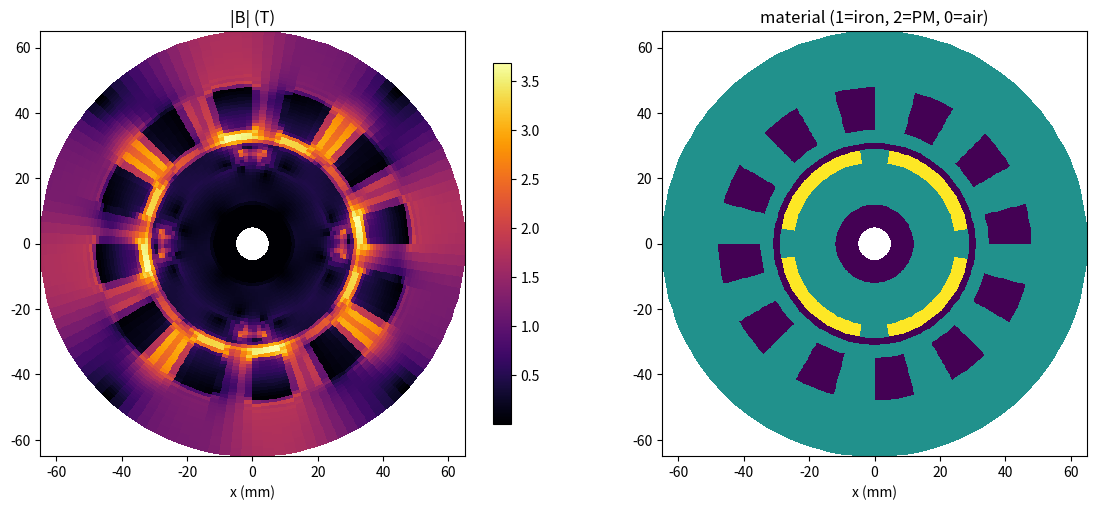

Python code for this plot:
# -*- coding: utf-8 -*-
"""2D 非线性静磁学 (A_z, 极坐标有限体积) — 4极表贴式永磁电机简化截面
方程: -div(nu grad A) = J + (curl M)_z
"""
import numpy as np, scipy.sparse as sp, scipy.sparse.linalg as spl, time, sys, os
sys.stdout.reconfigure(encoding="utf-8", errors="replace")

MU0 = 4*np.pi*1e-7
RIN, ROUT = 0.005, 0.065
NR, NT = int(os.environ.get("NR", 60)), int(os.environ.get("NT", 120))
r_edges = np.linspace(RIN, ROUT, NR+1)
dr = (ROUT-RIN)/NR; dth = 2*np.pi/NT
r_c = 0.5*(r_edges[:-1]+r_edges[1:]); th_c = (np.arange(NT)+0.5)*dth

R_SHAFT, R_ROTOR, R_BORE = 0.012, 0.0295, 0.0310
R_SLOT_IN, R_SLOT_OUT = 0.0355, 0.0475
N_SLOT = 12; SLOT_W = 2*np.pi/N_SLOT*0.52
N_POLE = 4; PPAIR = N_POLE//2

r2 = r_c[:,None]; th2 = th_c[None,:]

is_air = np.zeros((NR,NT), bool)
is_air |= (r2 >= R_ROTOR) & (r2 <= R_BORE)
slot_mask = (r2 >= R_SLOT_IN) & (r2 <= R_SLOT_OUT) & \
            (np.abs(np.mod(th2 + np.pi/(2*N_SLOT), 2*np.pi/N_SLOT) - np.pi/N_SLOT) < SLOT_W/2)
is_air |= slot_mask
is_air |= (r2 < R_SHAFT)
in_mag = (r2 >= R_ROTOR-0.004) & (r2 < R_ROTOR)
is_mag = in_mag & (np.abs(np.mod(th2, 2*np.pi/N_POLE) - np.pi/N_POLE) < np.pi/N_POLE*0.80)
is_air &= ~is_mag
is_iron = ~is_air & ~is_mag

# ---- 绕组: 12槽, 4极正弦电流片近似 ----
I_AMP, N_TURN = 200.0, 40
SLOT_AREA = (R_SLOT_OUT-R_SLOT_IN)*SLOT_W*(R_SLOT_IN+R_SLOT_OUT)/2
J_slot = I_AMP*N_TURN/SLOT_AREA
th_slot = (np.arange(NT)+0.5)*dth
j_slot = np.cos(PPAIR*th_slot)
J = np.zeros((NR,NT))
for j in range(NT):
    J[slot_mask[:,j], j] = J_slot*j_slot[j]

# ---- 永磁体: 径向磁化, 交替 ----
BR_PM = 1.2
pole_sign = np.tanh(np.sin(PPAIR*th2)/0.12)
M_r = np.where(is_mag, BR_PM/MU0*pole_sign, 0.0)
src_pm = -np.gradient(M_r, dth, axis=1)/r_c[:,None]
SRC = J + src_pm

MU_R0, B_SAT, H0 = 4000.0, 1.6, 6000.0
def mu_r_of_B(B):
    B = np.maximum(B, 1e-9)
    H = B/(MU0*MU_R0) + (B/B_SAT)**6 * H0
    return B/(MU0*H)

idx = np.arange(NR*NT).reshape(NR,NT)
def assemble(nu_cell):
    nu_r = 0.5*(nu_cell[:-1,:]+nu_cell[1:,:])
    nu_t = 0.5*(nu_cell+np.roll(nu_cell,-1,axis=1))
    # 通量/体积: radial  nu*r_face/dr^2/r_c ; azimuthal nu/(r_c^2 dth^2)
    rf = r_edges[1:-1,None]
    cr_p = nu_r*rf/(r_c[:-1,None]*dr*dr)
    cr_m = nu_r*rf/(r_c[1:,None]*dr*dr)
    ct = nu_t/(r_c[:,None]**2*dth*dth)
    Ar_p = np.zeros((NR,NT)); Ar_p[:-1,:] = cr_p
    Ar_m = np.zeros((NR,NT)); Ar_m[1:,:]  = cr_m
    At_p = ct; At_m = np.roll(ct,1,axis=1)
    diag = Ar_p+Ar_m+At_p+At_m
    rows=[idx.ravel()]; cols=[idx.ravel()]; vals=[diag.ravel()]
    for off,d in ((np.roll(idx,-1,axis=0),Ar_p),(np.roll(idx,1,axis=0),Ar_m),
                  (np.roll(idx,-1,axis=1),At_p),(np.roll(idx,1,axis=1),At_m)):
        m=d!=0; rows.append(idx[m]); cols.append(off[m]); vals.append((-d)[m])
    A=sp.coo_matrix((np.concatenate(vals),(np.concatenate(rows),np.concatenate(cols))),
                    shape=(NR*NT,NR*NT)).tocsc()
    b=SRC.ravel().copy()
    A=A.tolil()
    for rr in (idx[-1,:], idx[0,:]):
        A[rr,:]=0
        for k in rr: A[k,k]=1.0
        b[rr]=0.0
    return A.tocsc(), b

nu = np.ones((NR,NT))/MU0
t0=time.time()
for it in range(60):
    A,b = assemble(nu)
    Az = spl.spsolve(A,b).reshape(NR,NT)
    Br = np.gradient(Az, dth, axis=1)/r_c[:,None]
    Bth = -np.gradient(Az, dr, axis=0)
    Bmag = np.sqrt(Br**2+Bth**2)
    nu_new = 1.0/(MU0*mu_r_of_B(Bmag))
    nu_new[is_air|is_mag] = 1.0/MU0
    rel = np.linalg.norm(nu_new-nu)/max(np.linalg.norm(nu_new),1e-30)
    nu = 0.7*nu + 0.3*nu_new
    if it%5==0 or rel<1e-7:
        print("iter %2d  rel=%.2e  |B|max(iron)=%.3f T  t=%.1fs" % (it, rel, Bmag[is_iron].max(), time.time()-t0), flush=True)
    if rel<1e-7: break

print("\n完成: %.1f s,  网格 %dx%d = %d 单元" % (time.time()-t0, NR, NT, NR*NT))
gap = np.broadcast_to(((r2>=R_ROTOR)&(r2<=R_BORE)), (NR,NT))
print("气隙平均 |B| = %.4f T" % Bmag[gap].mean())
print("铁芯最大 |B| = %.3f T" % Bmag[is_iron].max())
print("永磁体最大 |B| = %.3f T" % Bmag[is_mag].max())
tag = os.environ.get("TAG","coarse")
np.savez(f"motor_field_{tag}.npz", r=r_c, th=th_c, Az=Az, Bmag=Bmag, Br=Br, Bth=Bth,
         is_iron=is_iron, is_mag=is_mag, is_air=is_air, J=J, slot_mask=slot_mask)

import matplotlib; matplotlib.use("Agg")
import matplotlib.pyplot as plt
Rg,Tg = np.meshgrid(r_edges, np.arange(NT+1)*dth, indexing="ij")
Xg,Yg = Rg*np.cos(Tg), Rg*np.sin(Tg)
mat = np.where(is_mag, 2.0, np.where(is_iron, 1.0, 0.0))
fig, ax = plt.subplots(1,2,figsize=(12,5.2))
c=ax[0].pcolormesh(Xg*1e3,Yg*1e3,Bmag,shading="auto",cmap="inferno")
ax[0].set_aspect("equal"); ax[0].set_title("|B| (T)"); ax[0].set_xlabel("x (mm)")
plt.colorbar(c,ax=ax[0],shrink=0.85)
c2=ax[1].pcolormesh(Xg*1e3,Yg*1e3,mat,shading="auto",cmap="viridis")
ax[1].set_aspect("equal"); ax[1].set_title("material (1=iron, 2=PM, 0=air)"); ax[1].set_xlabel("x (mm)")
plt.tight_layout(); plt.savefig(f"motor_field_{tag}.png",dpi=150)
print("saved motor_field_%s.png" % tag)
